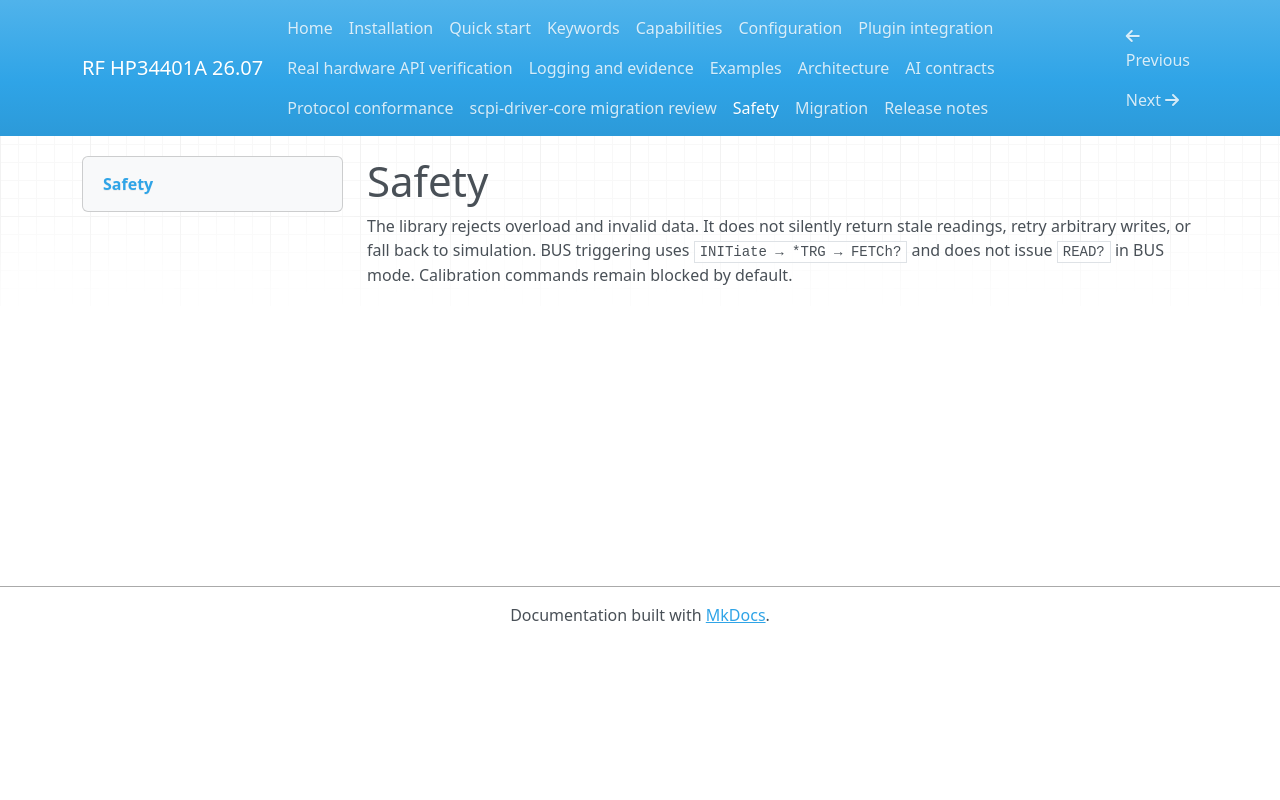

repository: ami3go/hp34401a-driver · page: safety/index.html · generator: mkdocs

# Safety

The library rejects overload and invalid data. It does not silently return stale readings, retry arbitrary writes, or fall back to simulation. BUS triggering uses `INITiate → *TRG → FETCh?` and does not issue `READ?` in BUS mode. Calibration commands remain blocked by default.
